Dataset: casting_data_augm (GitHub, AdKamat2411/Manufacturing-Detection). Classes: defective front, ok front.

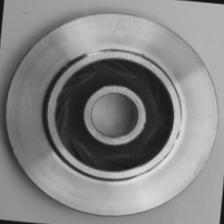
Label: defective front

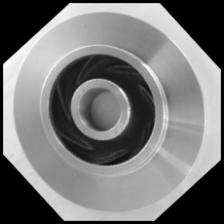
Label: ok front

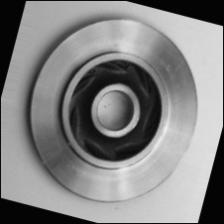
Label: ok front

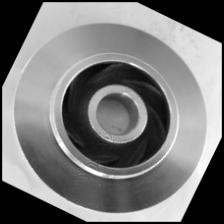
Label: ok front

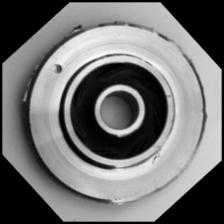
Label: defective front

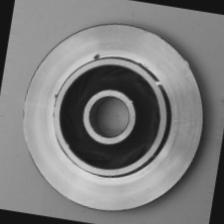
Label: defective front
